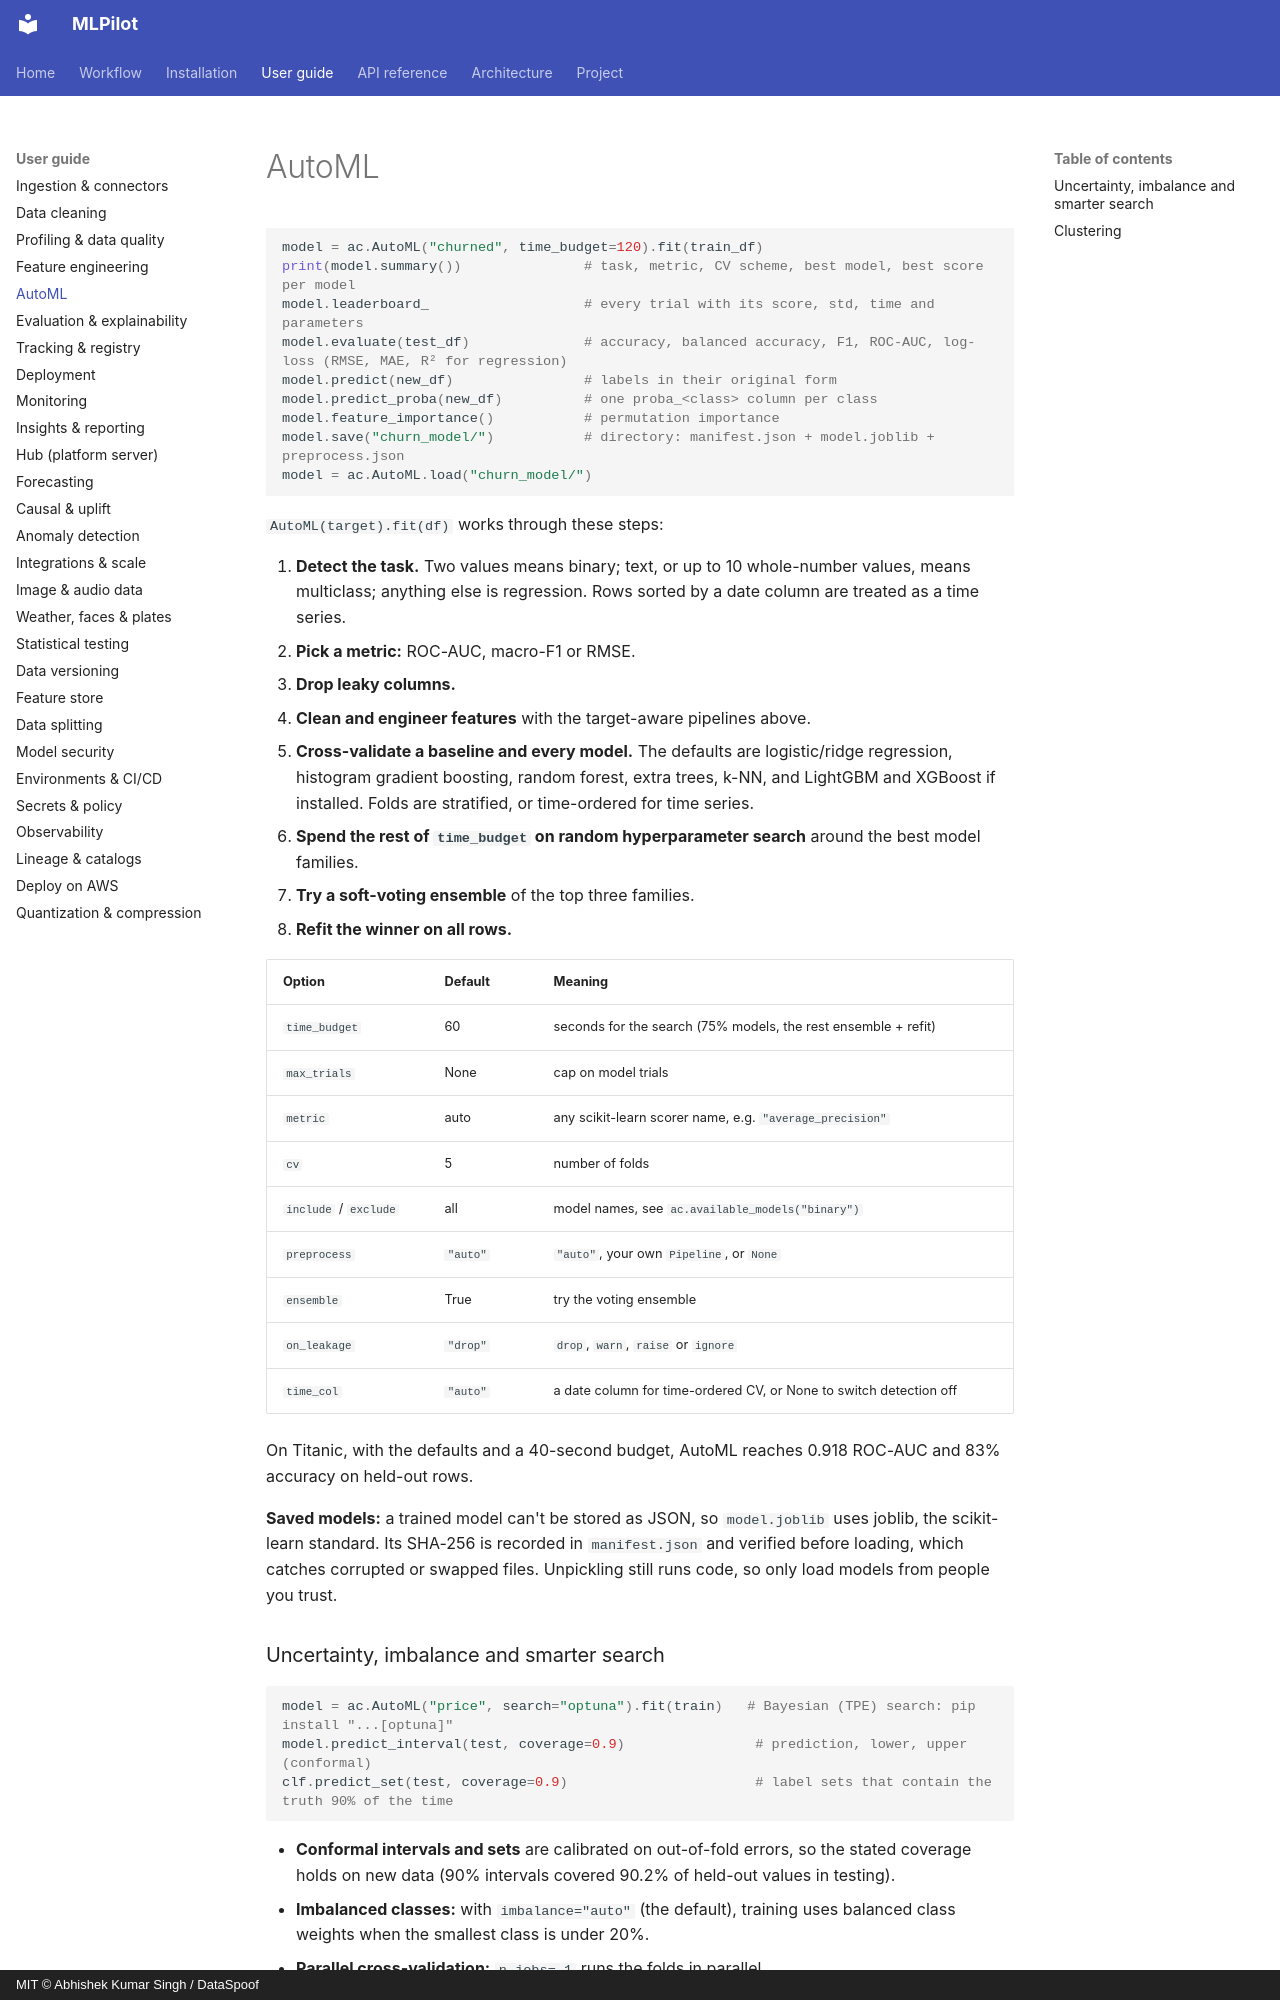

repository: DataSpoof/dataspoof-data-cleaning · page: guide/automl/index.html · generator: mkdocs · copyright: MIT © Abhishek Kumar Singh / DataSpoof

# AutoML


```python
model = ac.AutoML("churned", time_budget=120).fit(train_df)
print(model.summary())               # task, metric, CV scheme, best model, best score per model
model.leaderboard_                   # every trial with its score, std, time and parameters
model.evaluate(test_df)              # accuracy, balanced accuracy, F1, ROC-AUC, log-loss (RMSE, MAE, R² for regression)
model.predict(new_df)                # labels in their original form
model.predict_proba(new_df)          # one proba_<class> column per class
model.feature_importance()           # permutation importance
model.save("churn_model/")           # directory: manifest.json + model.joblib + preprocess.json
model = ac.AutoML.load("churn_model/")
```

`AutoML(target).fit(df)` works through these steps:

1. **Detect the task.** Two values means binary; text, or up to 10 whole-number values, means
   multiclass; anything else is regression. Rows sorted by a date column are treated as a time
   series.
2. **Pick a metric:** ROC-AUC, macro-F1 or RMSE.
3. **Drop leaky columns.**
4. **Clean and engineer features** with the target-aware pipelines above.
5. **Cross-validate a baseline and every model.** The defaults are logistic/ridge regression,
   histogram gradient boosting, random forest, extra trees, k-NN, and LightGBM and XGBoost if
   installed. Folds are stratified, or time-ordered for time series.
6. **Spend the rest of `time_budget` on random hyperparameter search** around the best model
   families.
7. **Try a soft-voting ensemble** of the top three families.
8. **Refit the winner on all rows.**

| Option | Default | Meaning |
|---|---|---|
| `time_budget` | 60 | seconds for the search (75% models, the rest ensemble + refit) |
| `max_trials` | None | cap on model trials |
| `metric` | auto | any scikit-learn scorer name, e.g. `"average_precision"` |
| `cv` | 5 | number of folds |
| `include` / `exclude` | all | model names, see `ac.available_models("binary")` |
| `preprocess` | `"auto"` | `"auto"`, your own `Pipeline`, or `None` |
| `ensemble` | True | try the voting ensemble |
| `on_leakage` | `"drop"` | `drop`, `warn`, `raise` or `ignore` |
| `time_col` | `"auto"` | a date column for time-ordered CV, or None to switch detection off |

On Titanic, with the defaults and a 40-second budget, AutoML reaches 0.918 ROC-AUC and 83% accuracy
on held-out rows.

**Saved models:** a trained model can't be stored as JSON, so `model.joblib` uses joblib, the
scikit-learn standard. Its SHA-256 is recorded in `manifest.json` and verified before loading,
which catches corrupted or swapped files. Unpickling still runs code, so only load models from
people you trust.
